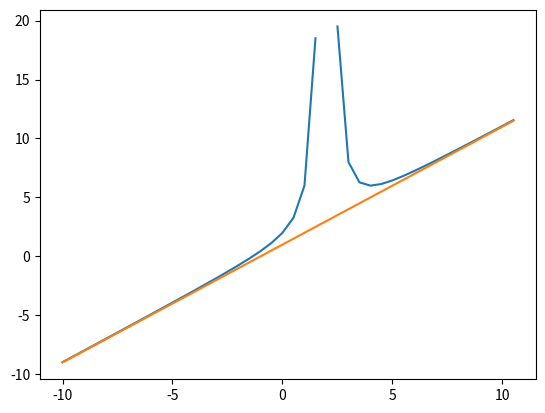

Python code for this plot:
import numpy as np
import matplotlib.pyplot as plt

# Uppgift 1

a = np.arange(1, 6, 1)                # 1a
b = np.arange(0, 2*np.pi, 0.1)        # 1b
c = np.array([[1, 2, 3], [4, 5, 6]])  # 1c
d_add = [6, 7]
d = np.array(a.tolist() + d_add)      # 1d
e_add = np.arange(-5, 0, 1)
e = np.array(a.tolist() + e_add.tolist())
e_ny = e.reshape(2, 5)                # 1e
f = np.sin(b)                         # 1f


# Uppgift 2

def function_a(x):
    return x*x


def function_b1(y):
    return y * y


def function_b2(y):
    return y@y


def function_c1(z):
    return z*z


def function_c2(z):
    return z@z


x_1 = 2
y = np.array([1, 2, 3])
z = np.array([[1, 2, 3], [4, 5, 6], [7, 8, 9]])


# Uppgift 3

def function_3(x):
    return 1 + x + (4/((x-2)*(x-2)))


def asymptote_1(x):
    return 1 + x


def asymptote_2(y):
    return y == 2


x_1 = np.arange(-10, 11, 0.5)
x_2 = 2
y_1 = function_3(x_1)
y_2 = asymptote_1(x_1)
y_3 = asymptote_2(x_2)
plt.plot(x_1, y_1)
plt.plot(x_1, y_2)
plt.plot(y_3,x_2)
plt.show()

# Får inte andra asymptoten att visa sig.


# Uppgift 4

def function_4(x):
    return 1+np.sin(x)+0.5*np.cos(4*x)


def derivative(x):
    return
